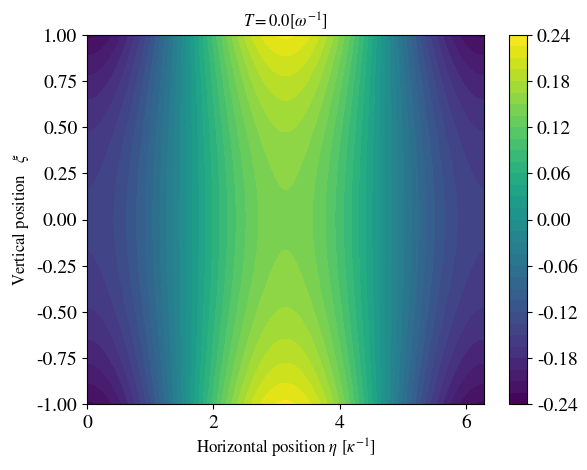

Write the Python code that produced this figure. (Note: this script raises an exception after producing the figure.)
import numpy as np 
import matplotlib.pyplot as plt 

import matplotlib
matplotlib.rc('xtick', labelsize=14)
matplotlib.rc('ytick', labelsize=14)
matplotlib.rcParams['mathtext.fontset'] = 'stix'
matplotlib.rcParams['font.family'] = 'STIXGeneral'

N = int(1000)
xi = np.linspace(-1, 1, 100)
P1 = np.zeros(len(xi), dtype="complex")
particular = np.zeros(len(xi), dtype="complex")
term1 = np.zeros(len(xi), dtype="complex")
term2 = np.zeros(len(xi), dtype="complex")

Sc = 1
F0 = 1
kappa = 1
pi = np.pi 
omega = 1
Nt = 10
epsilon = 0.3
T = np.linspace(0, np.pi/omega, Nt)
eta = np.linspace(0, 2*np.pi/kappa, 90)
full_solution = np.zeros((len(xi), len(eta), len(T)))

for i in range(len(T)):
	t = T[i]
	for n in range(N):
		n = 2*n +1
		alpha_n = n*n*pi*pi*Sc/4

		an = 4*Sc*F0*((-1)**(0.5*(n-1)))*(alpha_n-1j*omega)/(n*pi*(alpha_n*alpha_n + omega*omega))
		bn = -2*kappa*kappa*F0*((-1)**(0.5*(n-1)))/(kappa*kappa + n*n*pi*pi/4)

		d_n = bn - an*n*pi*kappa*kappa/2 
		c_n = an*n*n*pi*pi/2 + bn*n*pi/(kappa*kappa + n*n*pi*pi/4)

		theta_n = -2*kappa*F0*((-1)**(0.5*(n-1)))/(kappa*kappa + n*n*pi*pi/4)
		denominator = 1j*omega/Sc + kappa*kappa + n*n*pi*pi/4
		lambda_n = (1-n*n*pi*pi*0.5*(1/denominator + 1/(kappa*kappa+n*n*pi*pi/4)))


		particular += -2*kappa*F0*(-1)**(0.5*(n-1))*( xi*np.sin(n*pi*xi/2) + (n*pi*np.cos(n*pi*xi/2))/(kappa*kappa + n*n*pi*pi/4))/(kappa*kappa + n*n*pi*pi/4)
		#term1 += (-1)**(0.5*(n-1))*(theta_n*lambda_n*np.sinh(kappa) - d_n*np.cosh(kappa))/(1j*omega/Sc + kappa*kappa + n*n*pi*pi/4)
		#	term2 += (-1)**(0.5*(n-1))*(theta_n*lambda_n*np.cosh(kappa) + d_n*np.sinh(kappa))/(1j*omega/Sc + kappa*kappa + n*n*pi*pi/4)

	term1 *= np.exp(1j*omega*t)*(1j*omega*np.cosh(kappa*xi)/(Sc*kappa*np.cosh(2*kappa)))
	term2 *= np.exp(1j*omega*t)*(1j*omega*np.cosh(kappa*xi)/(Sc*kappa*np.cosh(2*kappa)))
	particular *= np.exp(1j*omega*t)

	for j in range(len(xi)):
		full_solution[j, :, i] = np.real(particular[j]*np.cos(kappa*eta) + term1[j]*np.cos(kappa*eta) + term2[j]*np.sin(kappa*eta))

	particular = np.zeros(len(xi), dtype="complex")
	term1 = np.zeros(len(xi), dtype="complex")
	term2 = np.zeros(len(xi), dtype="complex")

for i in range(len(T)):
	plt.title(r"$T=$"+str(T[i])[:4] + r"$[\omega^{-1}]$", fontsize=12)
	X, Y = np.meshgrid(eta, xi)
	Z = epsilon*full_solution[:,:,i]

	cp = plt.contourf(X, Y, Z, 40)#levels=np.linspace(-0.2, 0.2, 40))
	cb = plt.colorbar(cp)
	plt.draw()
	plt.xlabel(r"Horizontal position $\eta$ $[\kappa^{-1}]$", fontsize=12)
	plt.ylabel(r"Vertical position   $\xi$ ", fontsize=12)
	plt.savefig("figures/pressure_epsilon1_nr"+str(i)+".pdf")

	plt.pause(0.2)
	plt.clf()

plt.show()
